Image classification data set "RiceLeafsData" (teman-tani/machine-learning on GitHub). Class labels (6): brown spot, healthy, hispa, leaf blast, blight, tungro.

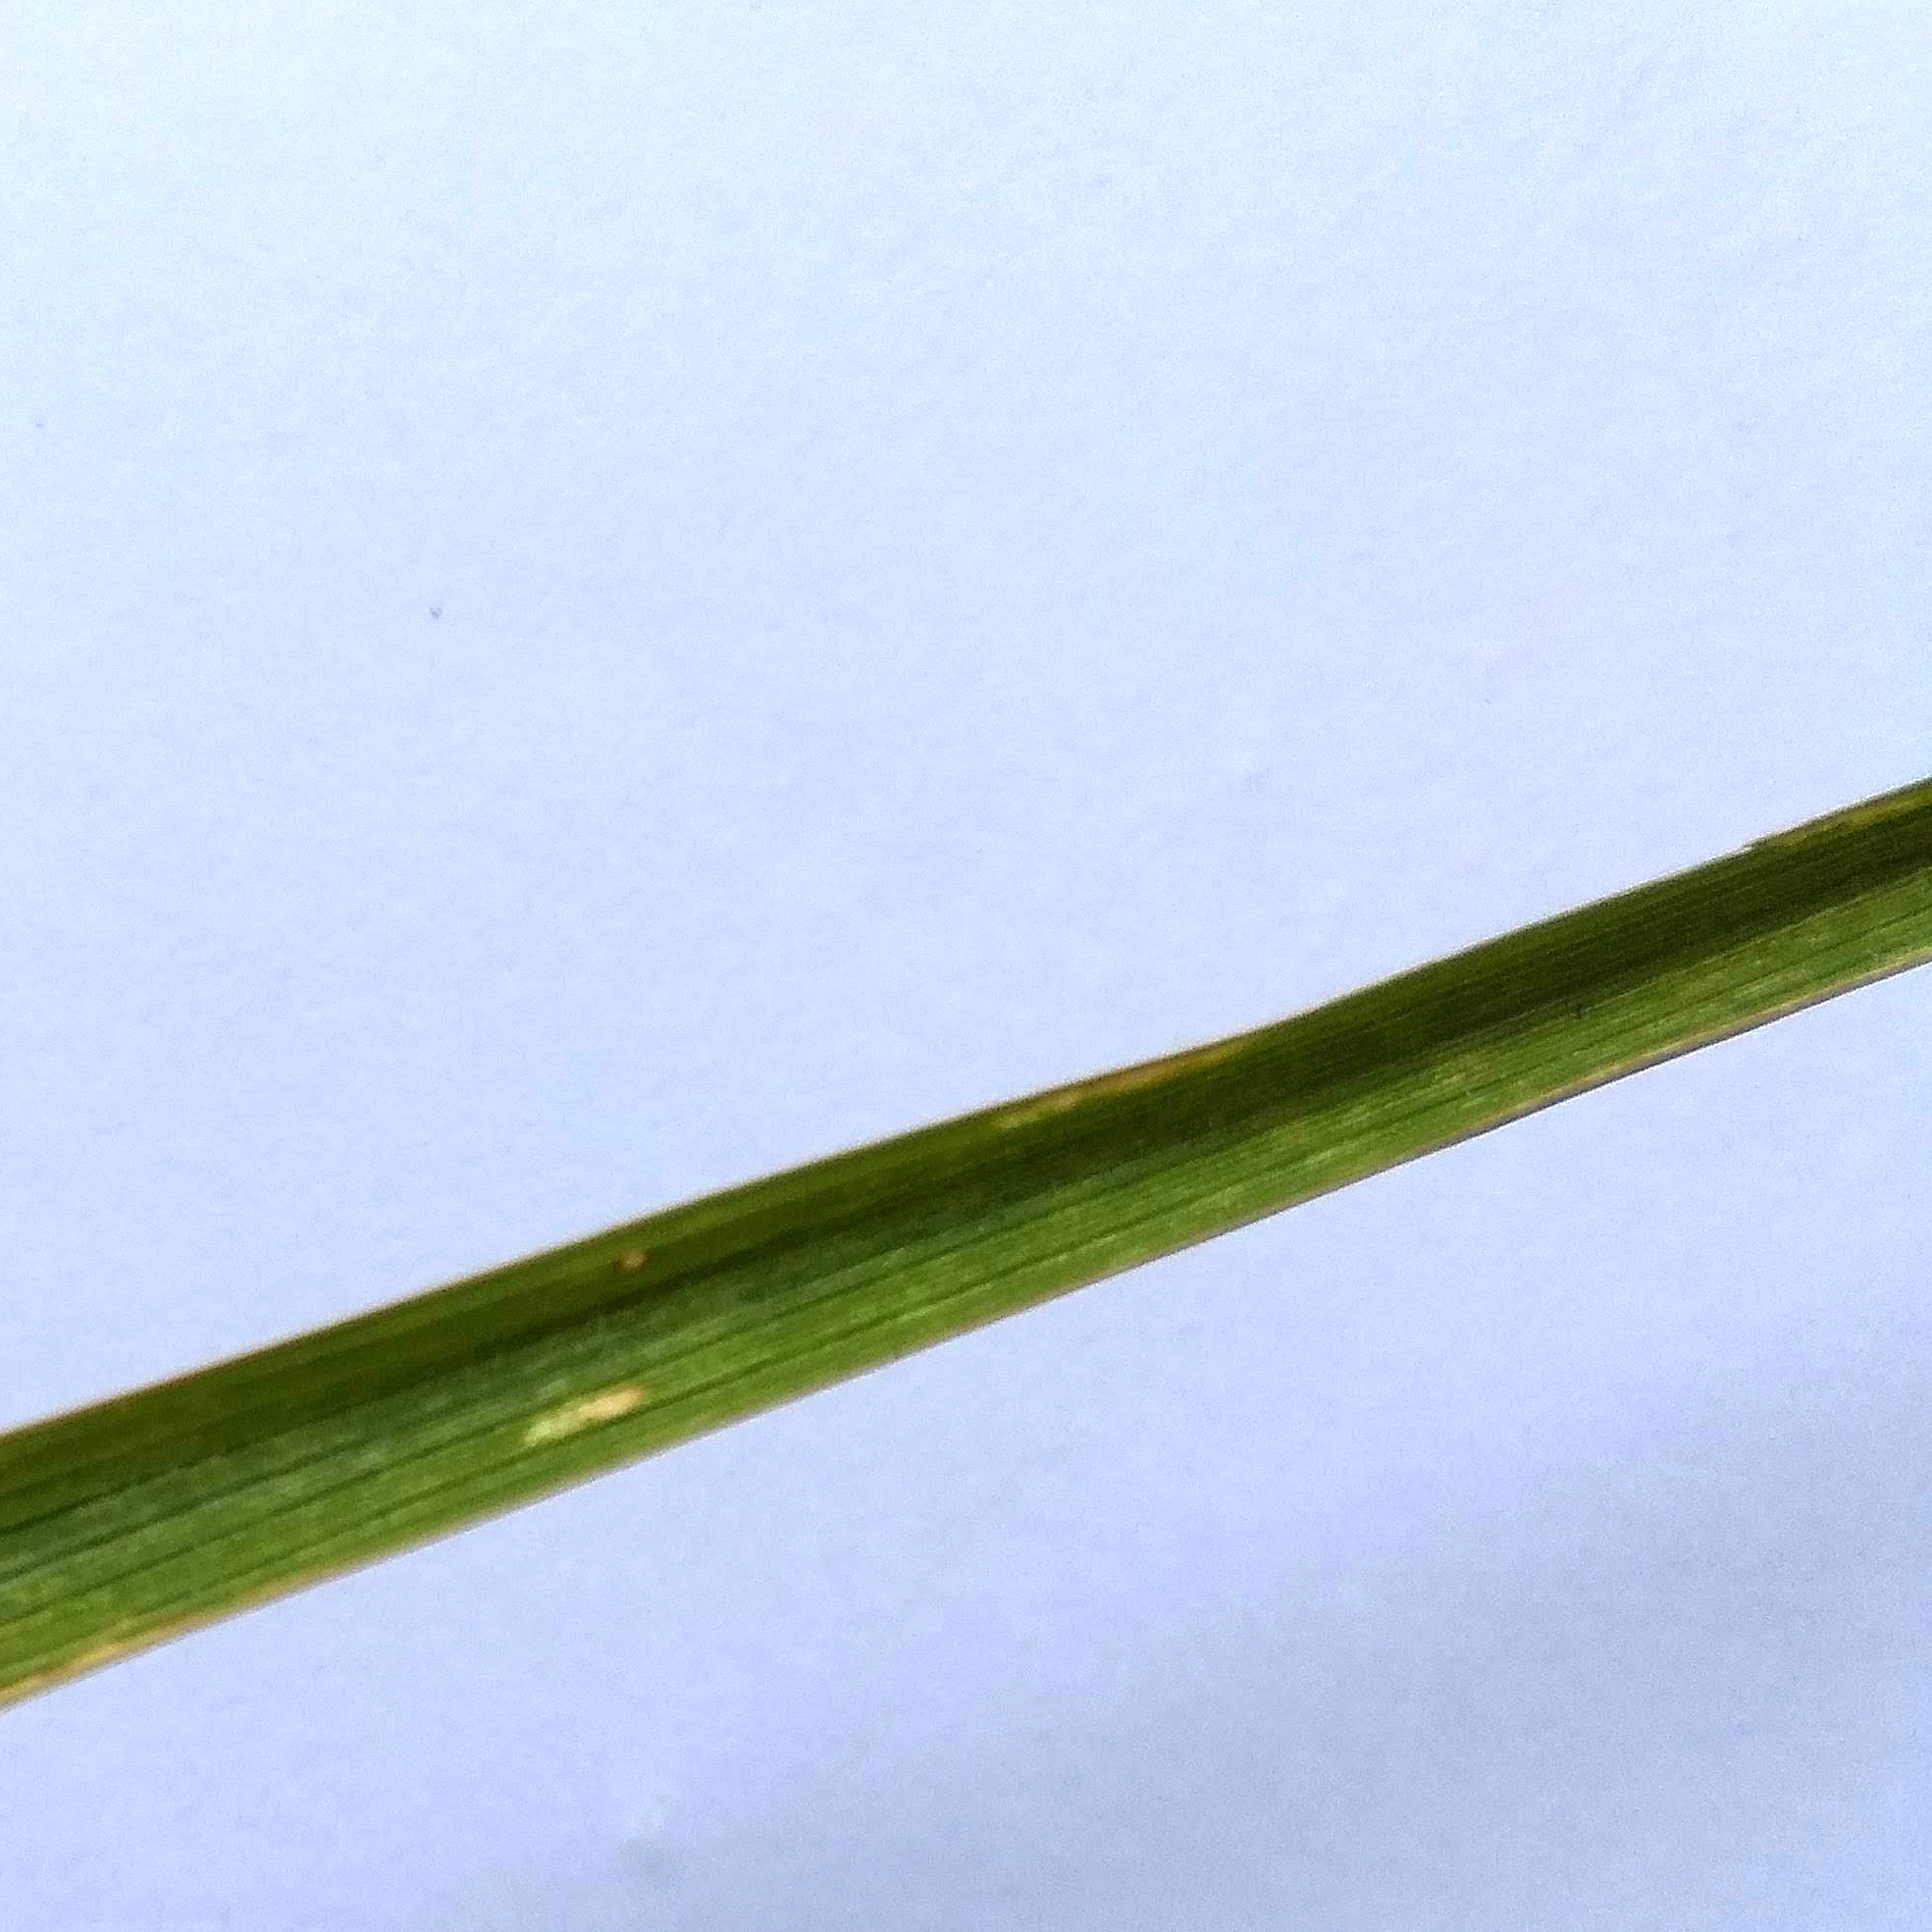
Label: leaf blast

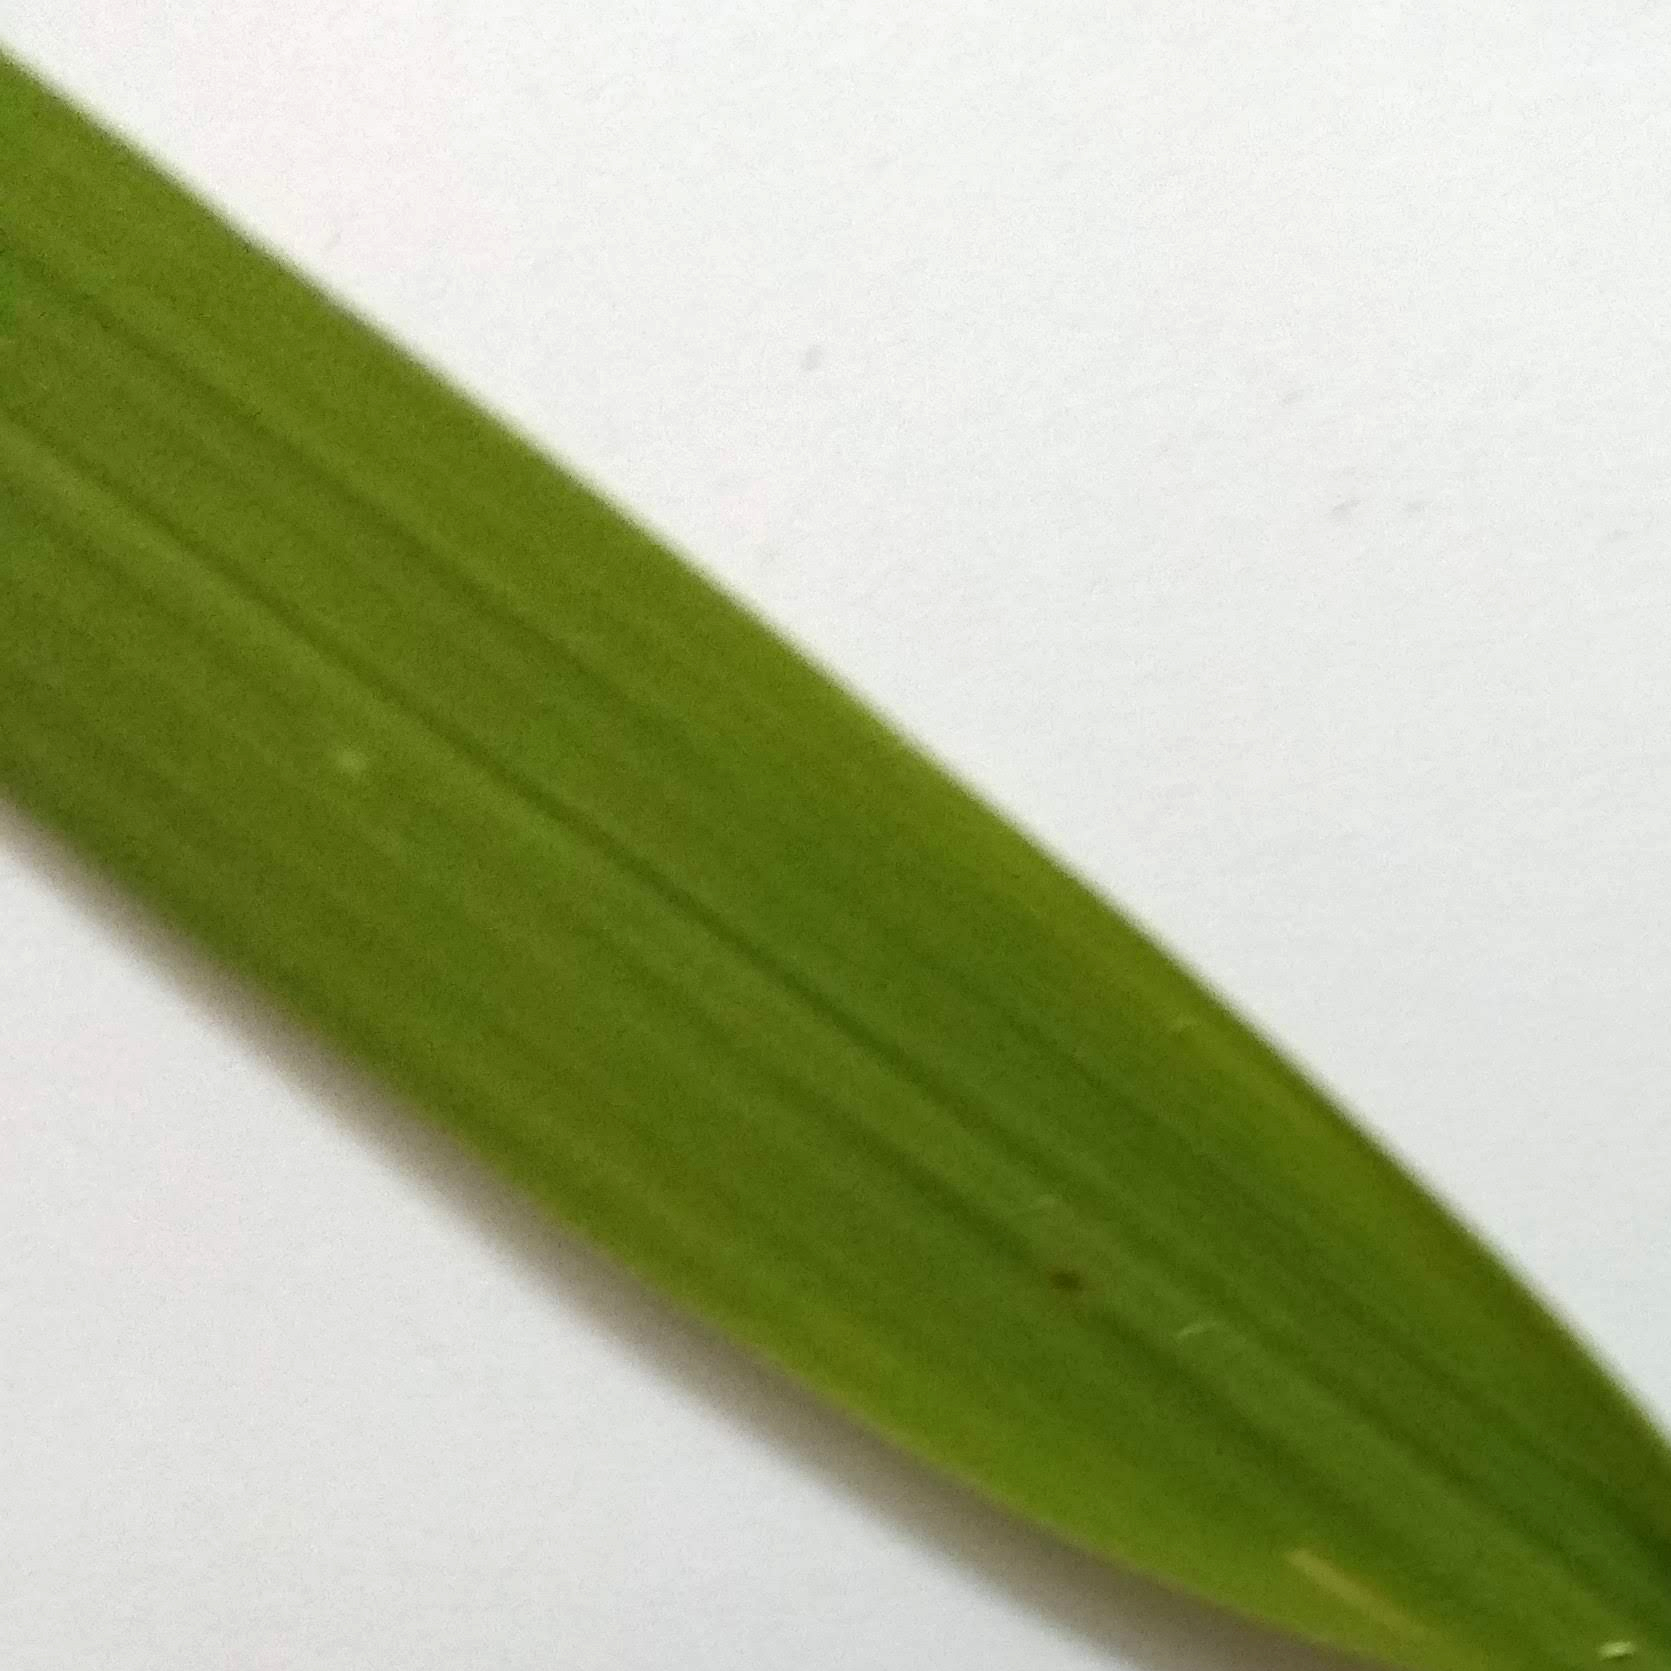
Label: healthy

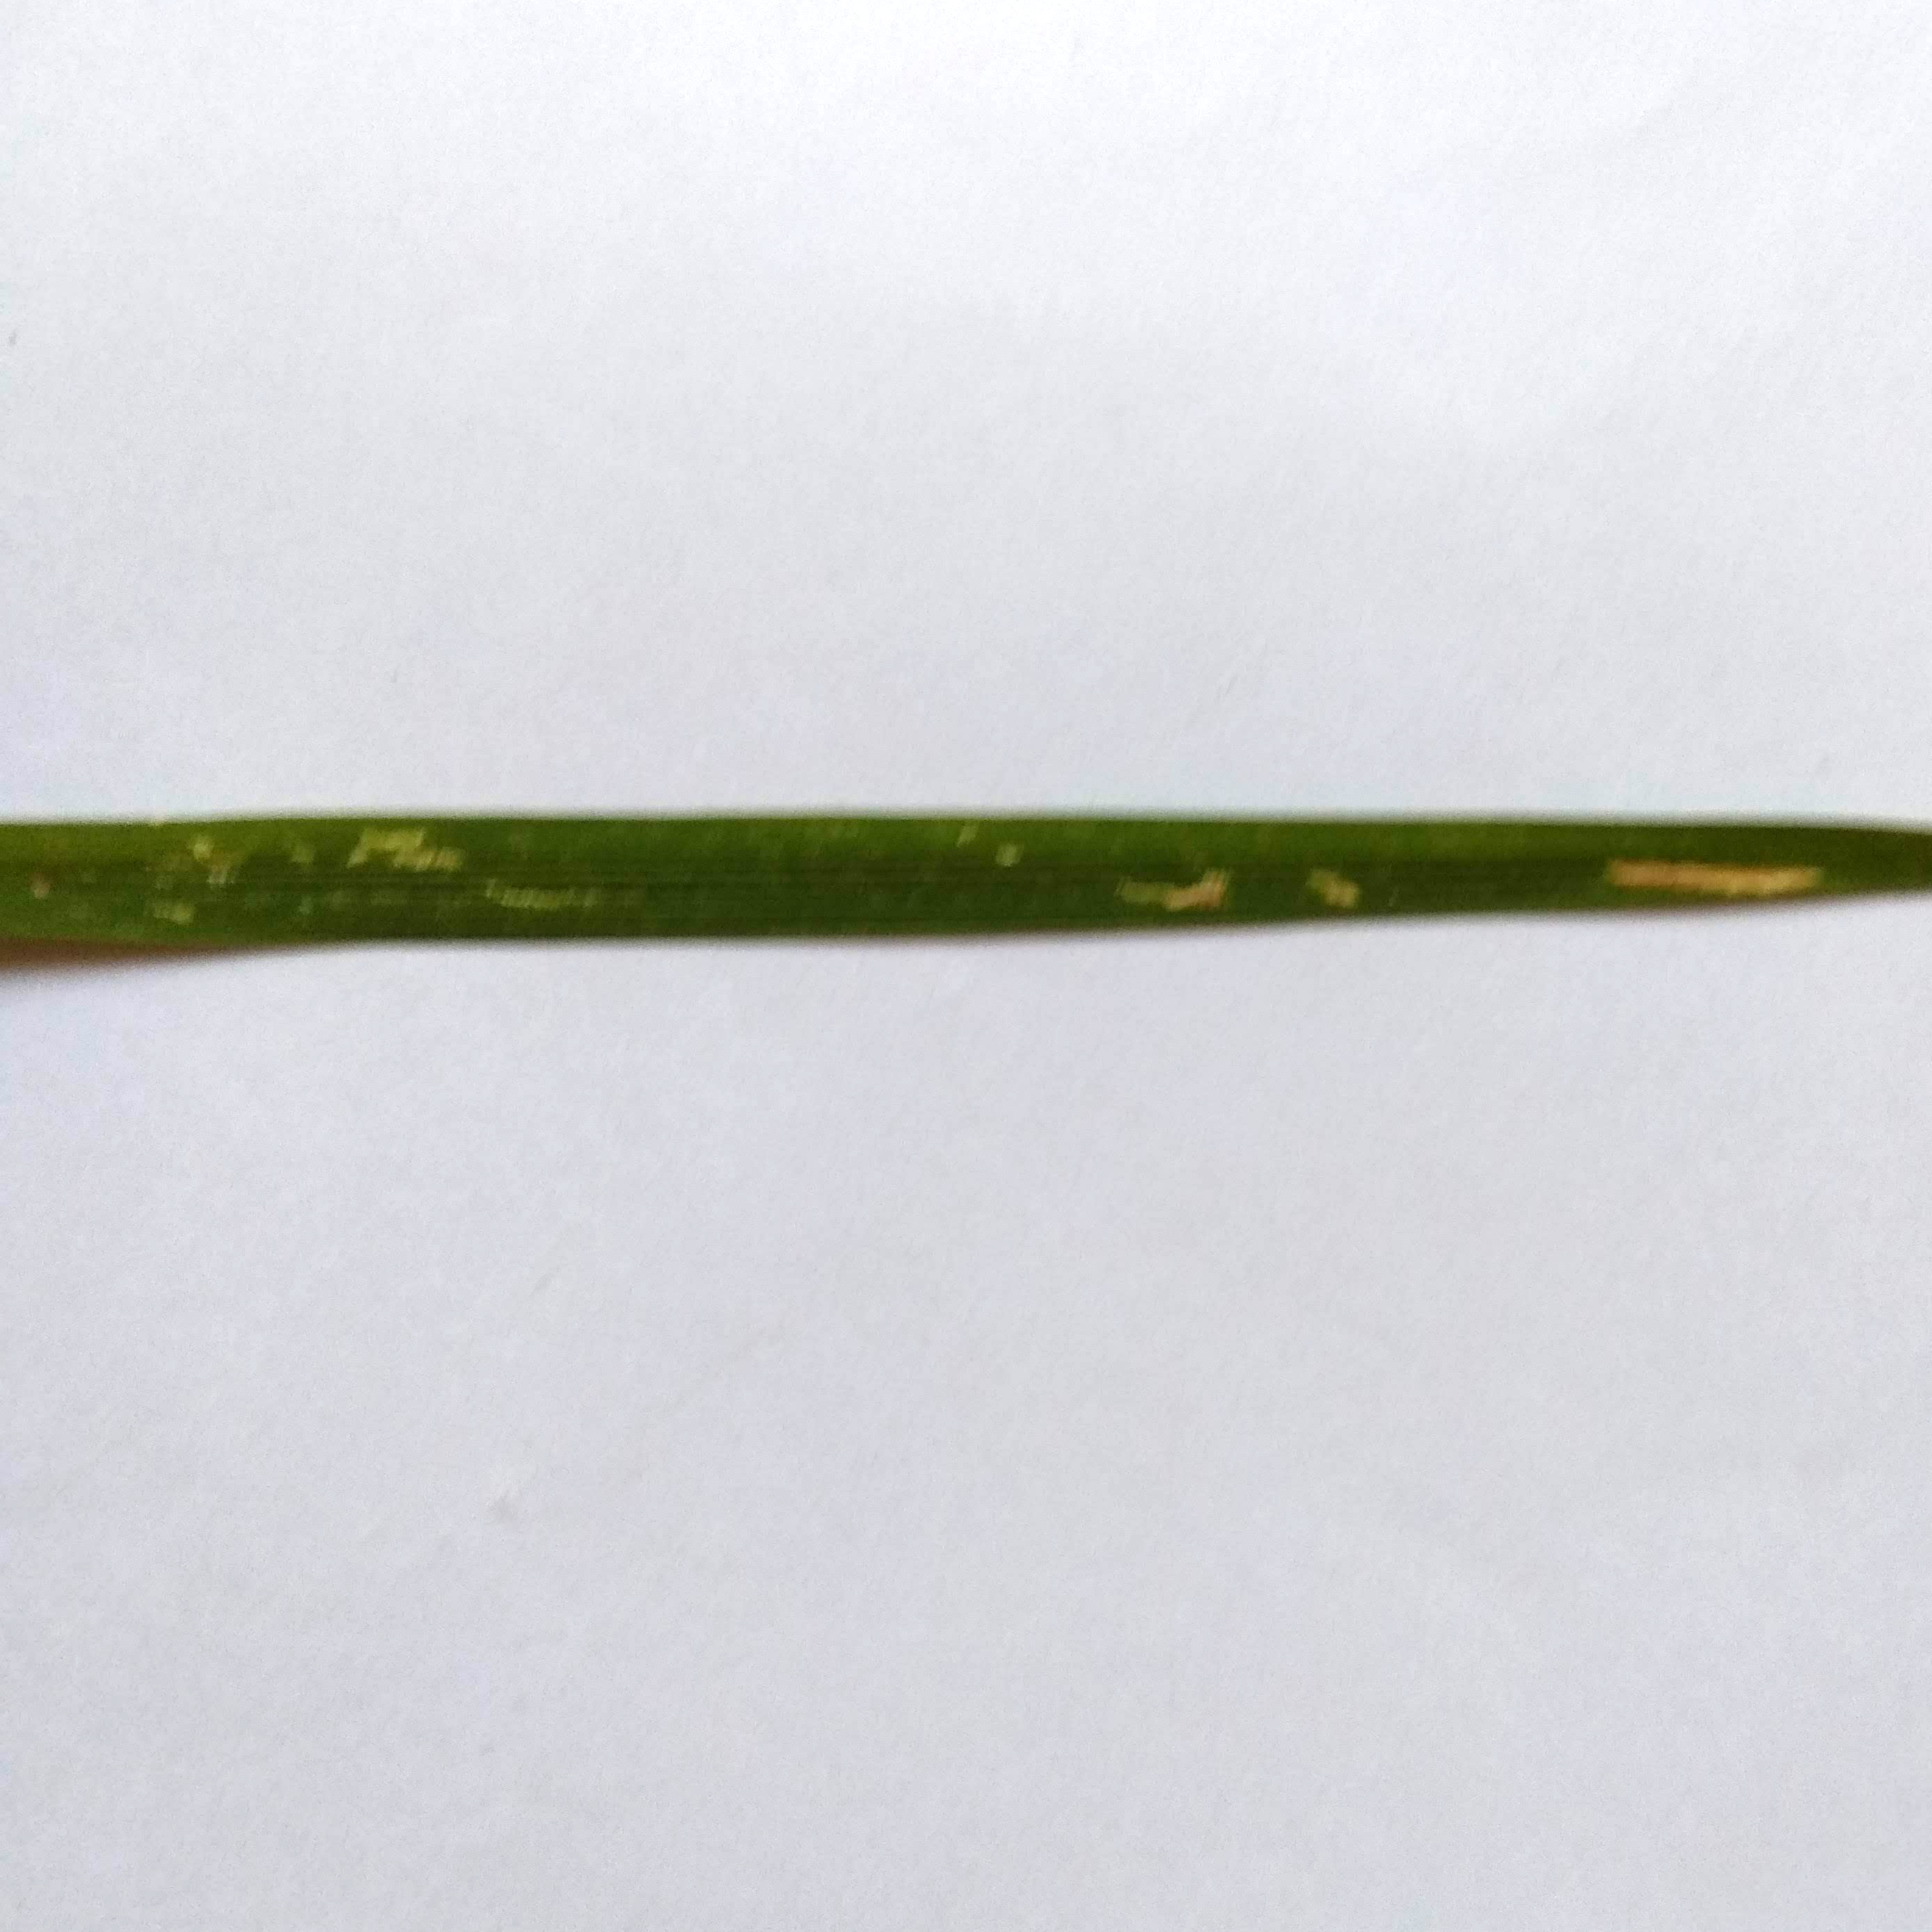
Label: hispa

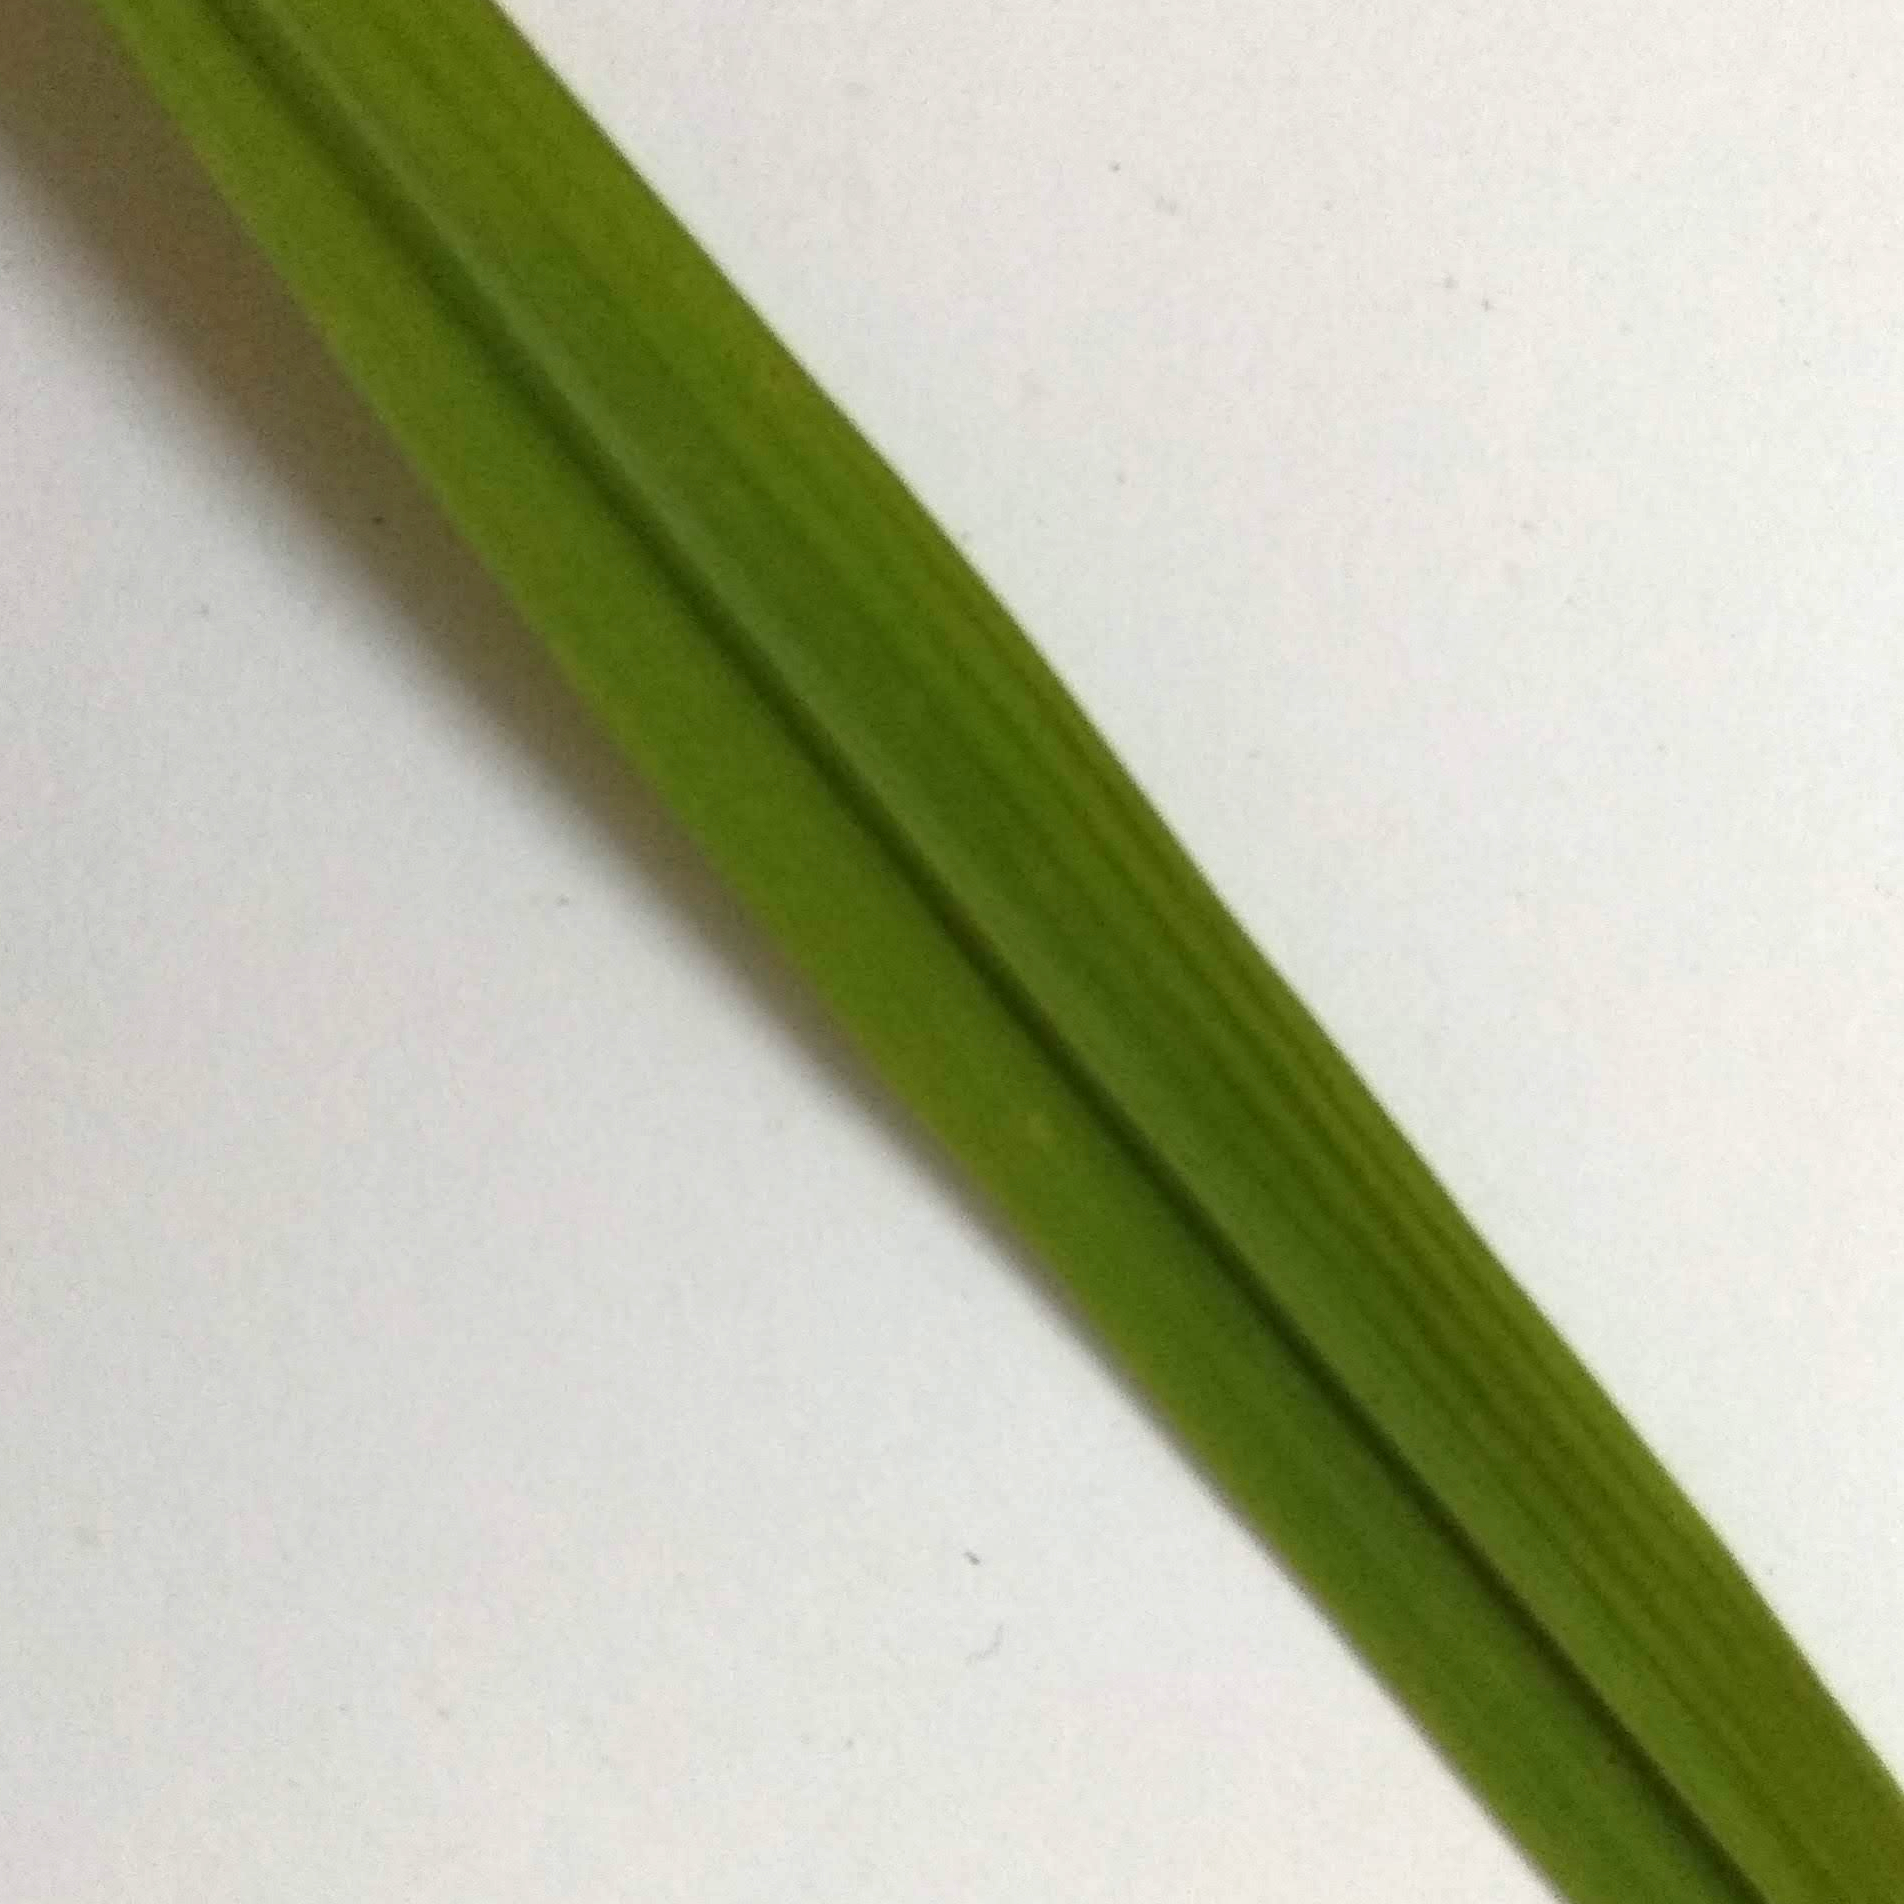
Label: healthy

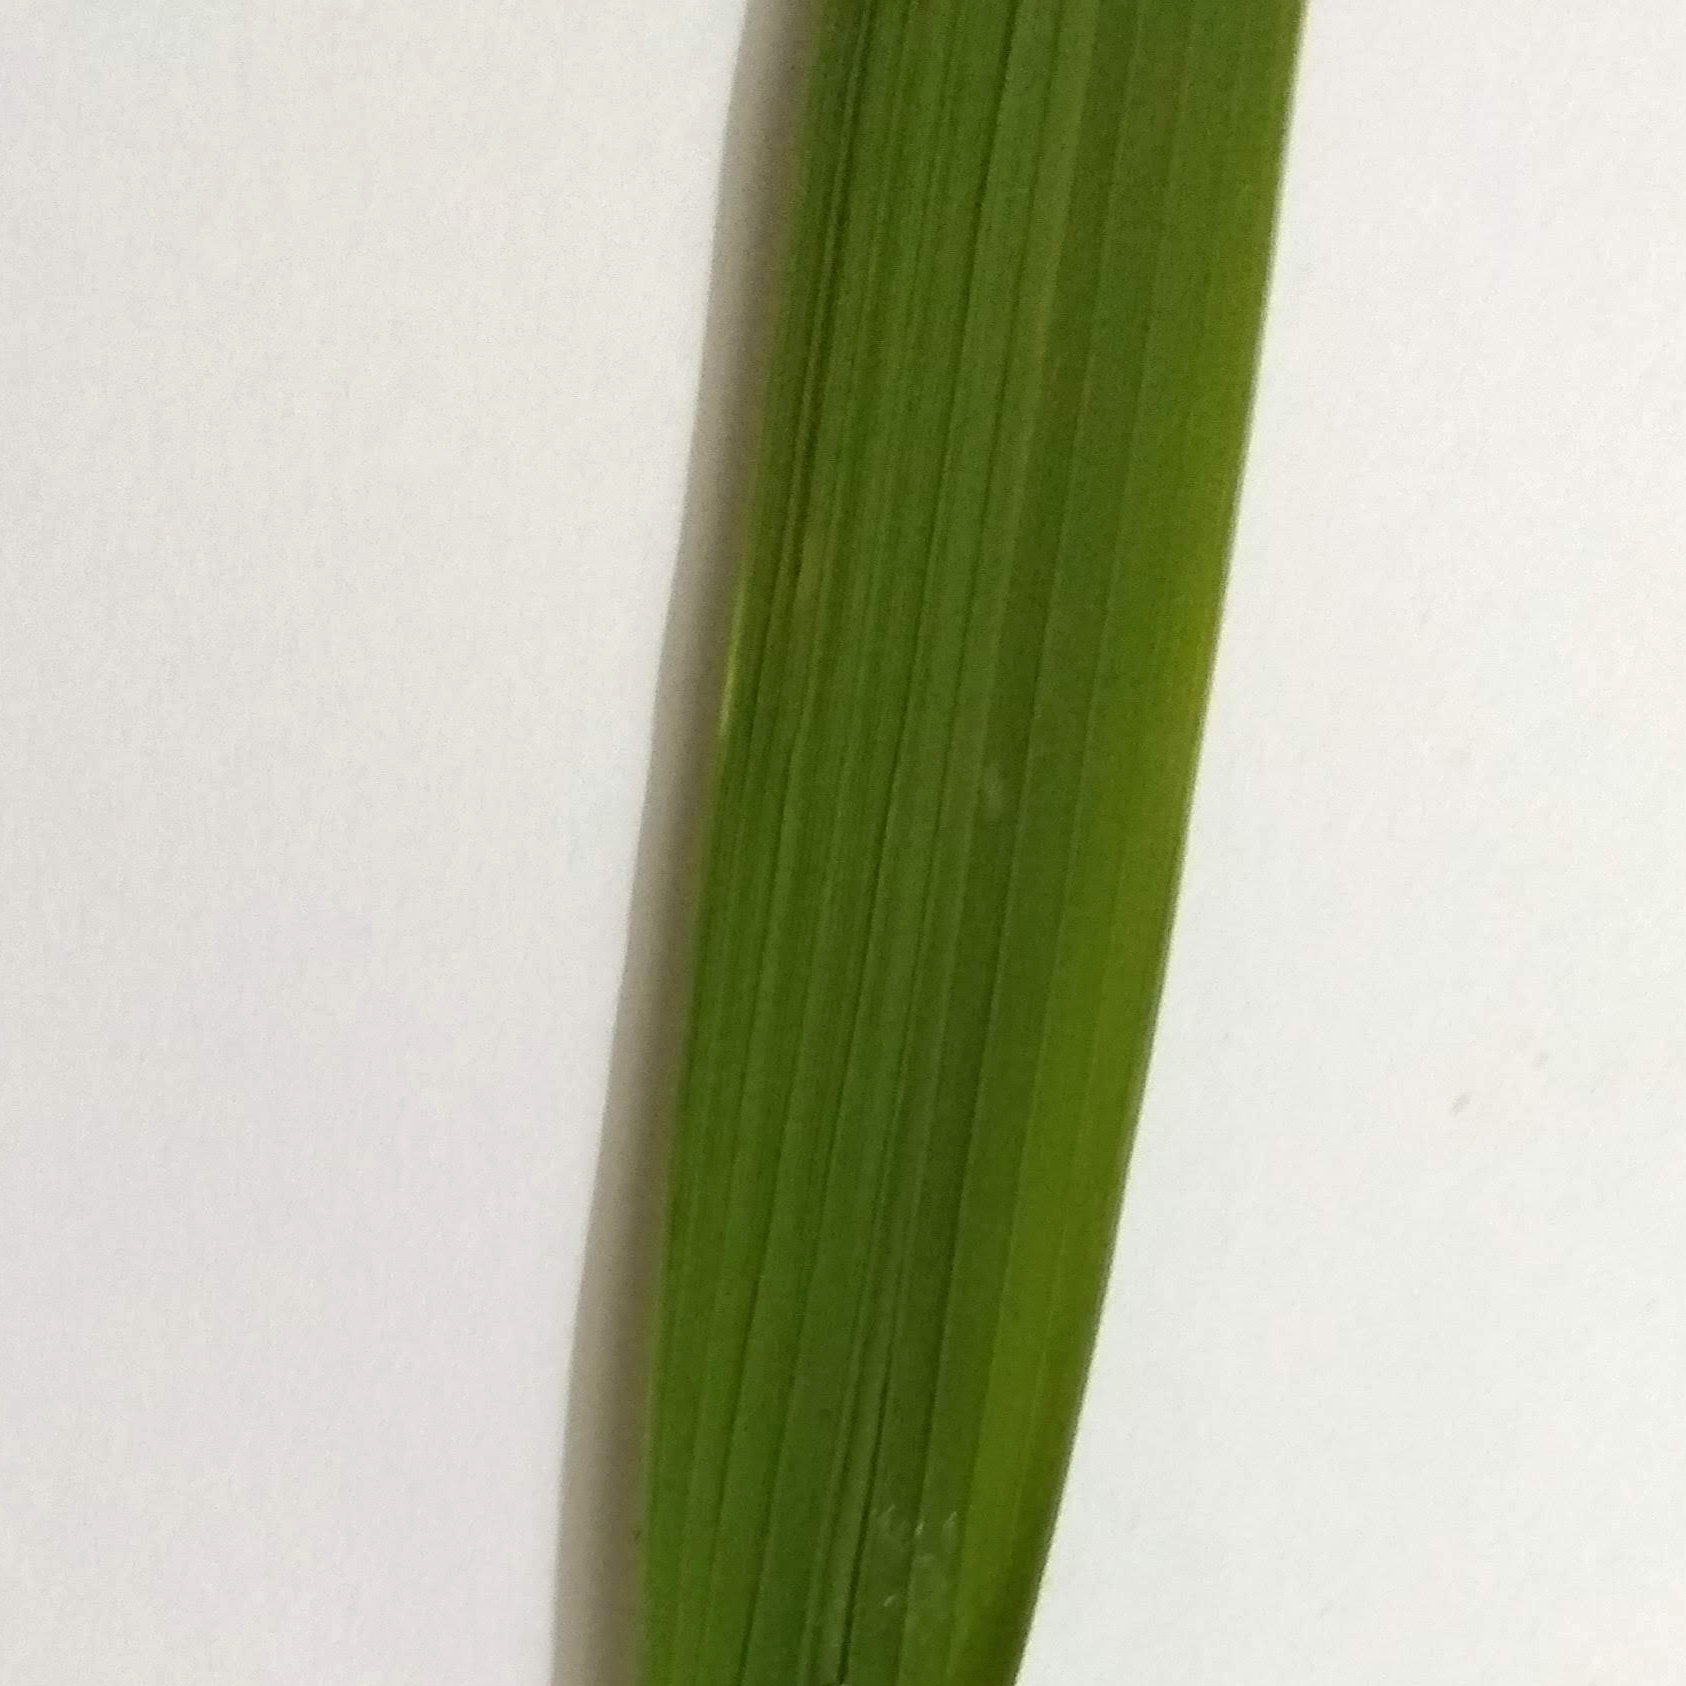
Label: healthy
